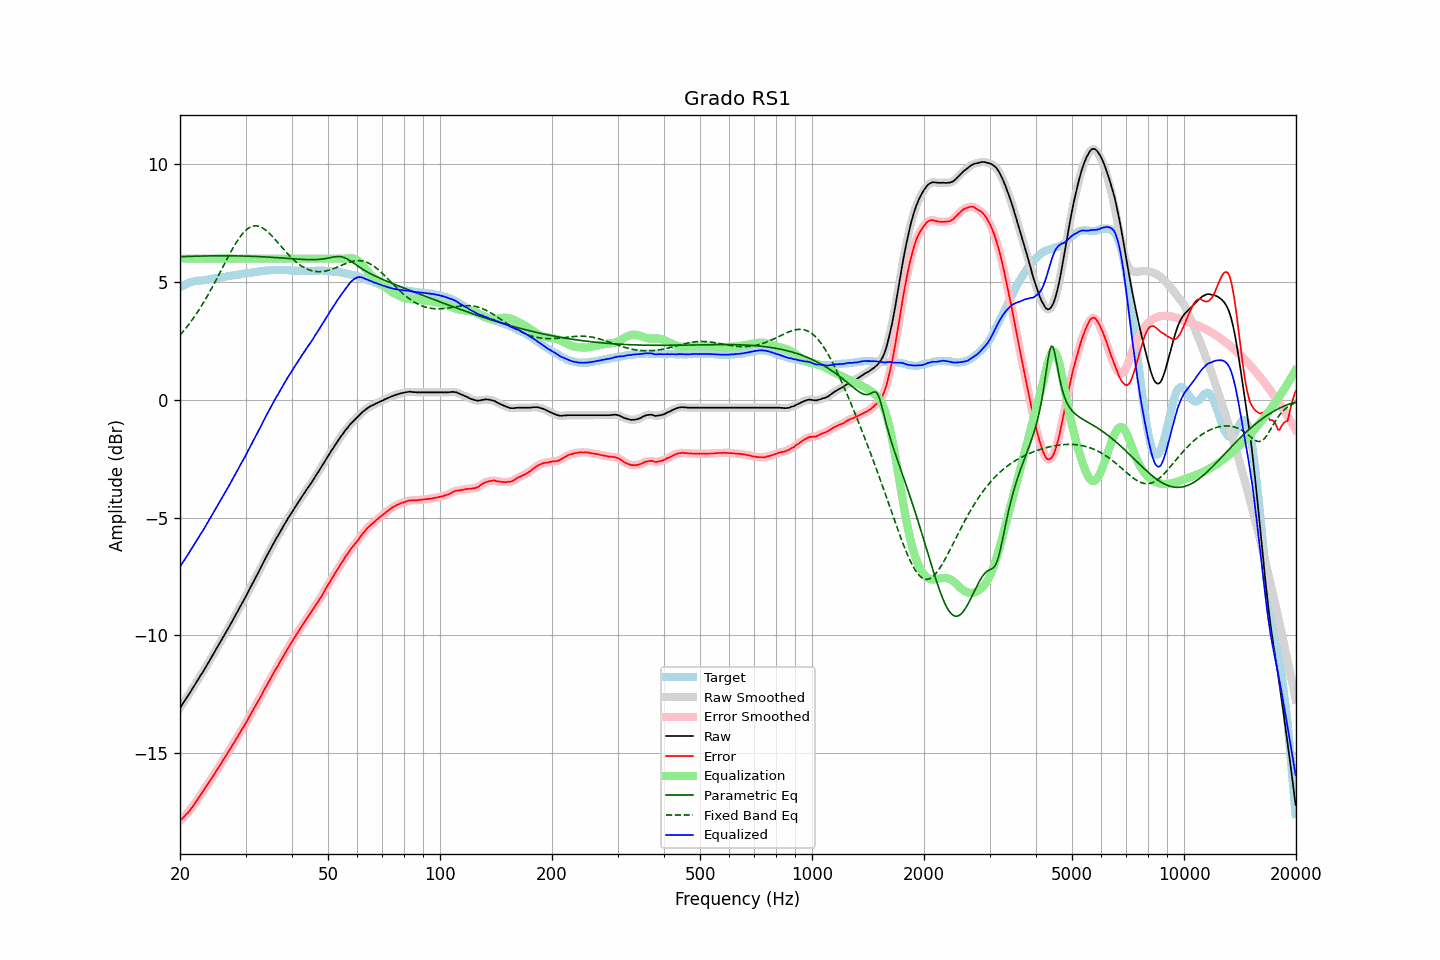

The data file committed next to this chart (first rows):
frequency, raw, error, smoothed, error_smoothed, equalization, parametric_eq, fixed_band_eq, equalized_raw, equalized_smoothed, target
20.00, -13.08, -17.86, -13.08, -17.87, 6.00, 6.08, 2.75, -7.08, -7.08, 4.79
20.20, -12.98, -17.80, -12.98, -17.80, 6.00, 6.08, 2.83, -6.98, -6.98, 4.83
20.40, -12.87, -17.73, -12.87, -17.73, 6.00, 6.09, 2.91, -6.87, -6.87, 4.87
20.61, -12.77, -17.66, -12.77, -17.66, 6.00, 6.09, 2.99, -6.77, -6.77, 4.89
20.81, -12.66, -17.58, -12.66, -17.59, 6.00, 6.09, 3.08, -6.66, -6.66, 4.93
21.02, -12.56, -17.52, -12.56, -17.51, 6.00, 6.09, 3.16, -6.56, -6.56, 4.97
21.23, -12.45, -17.43, -12.45, -17.43, 6.00, 6.10, 3.25, -6.45, -6.45, 4.99
21.44, -12.34, -17.34, -12.34, -17.35, 6.00, 6.10, 3.34, -6.34, -6.34, 5.01
21.66, -12.23, -17.25, -12.23, -17.25, 6.00, 6.10, 3.44, -6.23, -6.23, 5.02
21.87, -12.12, -17.15, -12.12, -17.16, 6.00, 6.10, 3.54, -6.12, -6.12, 5.03
22.09, -12.01, -17.06, -12.01, -17.06, 6.00, 6.10, 3.64, -6.01, -6.01, 5.05
22.31, -11.90, -16.96, -11.90, -16.96, 6.00, 6.10, 3.74, -5.90, -5.90, 5.06
22.54, -11.79, -16.85, -11.79, -16.86, 6.00, 6.11, 3.84, -5.79, -5.79, 5.06
22.76, -11.68, -16.75, -11.68, -16.75, 6.00, 6.11, 3.95, -5.68, -5.68, 5.07
22.99, -11.58, -16.65, -11.57, -16.65, 6.00, 6.11, 4.06, -5.58, -5.57, 5.07
23.22, -11.46, -16.54, -11.46, -16.54, 6.00, 6.11, 4.18, -5.46, -5.46, 5.08
23.45, -11.35, -16.44, -11.35, -16.44, 6.00, 6.11, 4.29, -5.35, -5.35, 5.09
23.69, -11.23, -16.33, -11.23, -16.34, 6.00, 6.11, 4.41, -5.23, -5.23, 5.10
23.92, -11.12, -16.24, -11.11, -16.24, 6.00, 6.11, 4.53, -5.12, -5.11, 5.12
24.16, -11.00, -16.14, -11.00, -16.13, 6.00, 6.12, 4.65, -5.00, -5.00, 5.14
24.40, -10.88, -16.03, -10.88, -16.03, 6.00, 6.12, 4.78, -4.88, -4.88, 5.15
24.65, -10.77, -15.92, -10.76, -15.92, 6.00, 6.12, 4.91, -4.77, -4.76, 5.15
24.89, -10.65, -15.82, -10.65, -15.81, 6.00, 6.12, 5.03, -4.65, -4.65, 5.17
25.14, -10.53, -15.71, -10.53, -15.71, 6.00, 6.12, 5.16, -4.53, -4.53, 5.18
25.39, -10.42, -15.60, -10.41, -15.60, 6.00, 6.12, 5.29, -4.42, -4.41, 5.19
25.65, -10.30, -15.50, -10.30, -15.50, 6.00, 6.12, 5.43, -4.30, -4.30, 5.20
25.91, -10.18, -15.39, -10.18, -15.39, 6.00, 6.12, 5.56, -4.18, -4.18, 5.21
26.16, -10.06, -15.27, -10.06, -15.28, 6.00, 6.12, 5.69, -4.06, -4.06, 5.22
26.43, -9.94, -15.17, -9.94, -15.17, 6.00, 6.12, 5.82, -3.94, -3.94, 5.23
26.69, -9.82, -15.06, -9.82, -15.06, 6.00, 6.12, 5.95, -3.82, -3.82, 5.25
26.96, -9.70, -14.95, -9.70, -14.96, 6.00, 6.12, 6.08, -3.70, -3.70, 5.25
27.23, -9.58, -14.84, -9.58, -14.84, 6.00, 6.12, 6.21, -3.58, -3.58, 5.26
27.50, -9.45, -14.73, -9.45, -14.73, 6.00, 6.12, 6.33, -3.45, -3.45, 5.28
27.77, -9.33, -14.61, -9.33, -14.62, 6.00, 6.12, 6.45, -3.33, -3.33, 5.28
28.05, -9.21, -14.51, -9.20, -14.50, 6.00, 6.12, 6.57, -3.21, -3.20, 5.30
28.33, -9.08, -14.38, -9.08, -14.39, 6.00, 6.12, 6.68, -3.08, -3.08, 5.30
28.62, -8.96, -14.28, -8.96, -14.27, 6.00, 6.11, 6.79, -2.96, -2.96, 5.32
28.90, -8.83, -14.16, -8.83, -14.16, 6.00, 6.11, 6.89, -2.83, -2.83, 5.33
29.19, -8.71, -14.05, -8.71, -14.05, 6.00, 6.11, 6.98, -2.71, -2.71, 5.34
29.48, -8.59, -13.95, -8.59, -13.94, 6.00, 6.11, 7.06, -2.59, -2.59, 5.36
29.78, -8.46, -13.83, -8.46, -13.83, 6.00, 6.11, 7.14, -2.46, -2.46, 5.37
30.08, -8.34, -13.72, -8.33, -13.71, 6.00, 6.11, 7.21, -2.34, -2.33, 5.38
30.38, -8.20, -13.58, -8.20, -13.59, 6.00, 6.10, 7.26, -2.20, -2.20, 5.38
30.68, -8.07, -13.46, -8.07, -13.46, 6.00, 6.10, 7.31, -2.07, -2.07, 5.39
30.99, -7.94, -13.34, -7.94, -13.34, 6.00, 6.10, 7.34, -1.94, -1.94, 5.40
31.30, -7.81, -13.22, -7.81, -13.22, 6.00, 6.10, 7.37, -1.81, -1.81, 5.41
31.61, -7.68, -13.11, -7.68, -13.10, 6.00, 6.09, 7.39, -1.68, -1.68, 5.43
31.93, -7.55, -12.98, -7.55, -12.98, 6.00, 6.09, 7.39, -1.55, -1.55, 5.43
32.24, -7.42, -12.85, -7.42, -12.86, 6.00, 6.09, 7.39, -1.42, -1.42, 5.44
32.57, -7.29, -12.74, -7.29, -12.74, 6.00, 6.09, 7.37, -1.29, -1.29, 5.45
32.89, -7.16, -12.62, -7.16, -12.62, 6.00, 6.08, 7.35, -1.16, -1.16, 5.46
33.22, -7.03, -12.49, -7.02, -12.49, 6.00, 6.08, 7.31, -1.03, -1.02, 5.46
33.55, -6.89, -12.37, -6.89, -12.36, 6.00, 6.08, 7.27, -0.89, -0.89, 5.48
33.89, -6.75, -12.23, -6.75, -12.24, 6.00, 6.07, 7.22, -0.75, -0.75, 5.48
34.23, -6.62, -12.12, -6.62, -12.11, 6.00, 6.07, 7.17, -0.62, -0.62, 5.50
34.57, -6.50, -11.99, -6.49, -11.99, 6.00, 6.06, 7.11, -0.50, -0.49, 5.50
34.92, -6.37, -11.87, -6.37, -11.88, 6.00, 6.06, 7.04, -0.37, -0.37, 5.50
35.27, -6.24, -11.75, -6.24, -11.75, 6.00, 6.06, 6.97, -0.24, -0.24, 5.51
35.62, -6.12, -11.63, -6.11, -11.63, 6.00, 6.05, 6.90, -0.12, -0.11, 5.51
35.97, -5.99, -11.50, -5.99, -11.51, 6.00, 6.05, 6.82, 0.01, 0.01, 5.51
... 635 more rows
